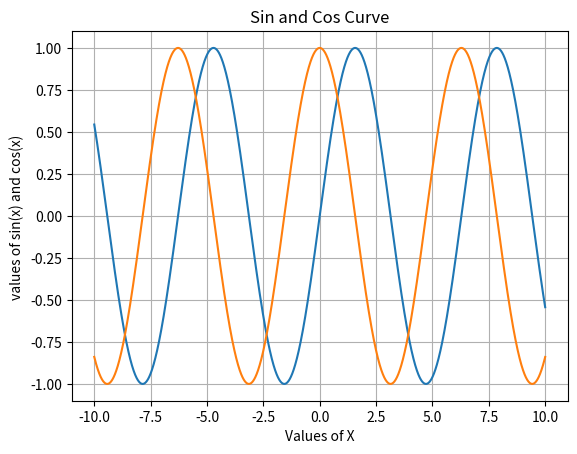

Write the Python code that produced this figure.
import numpy as np
import matplotlib.pyplot as plt

x= np.arange(-10,10,0.001)
y1= np.sin(x)
y2= np.cos(x)
plt.plot(x,y1,x,y2)
plt.title("Sin and Cos Curve")
plt.xlabel("Values of X")
plt.ylabel("values of sin(x) and cos(x) ")
plt.grid()
plt.show()